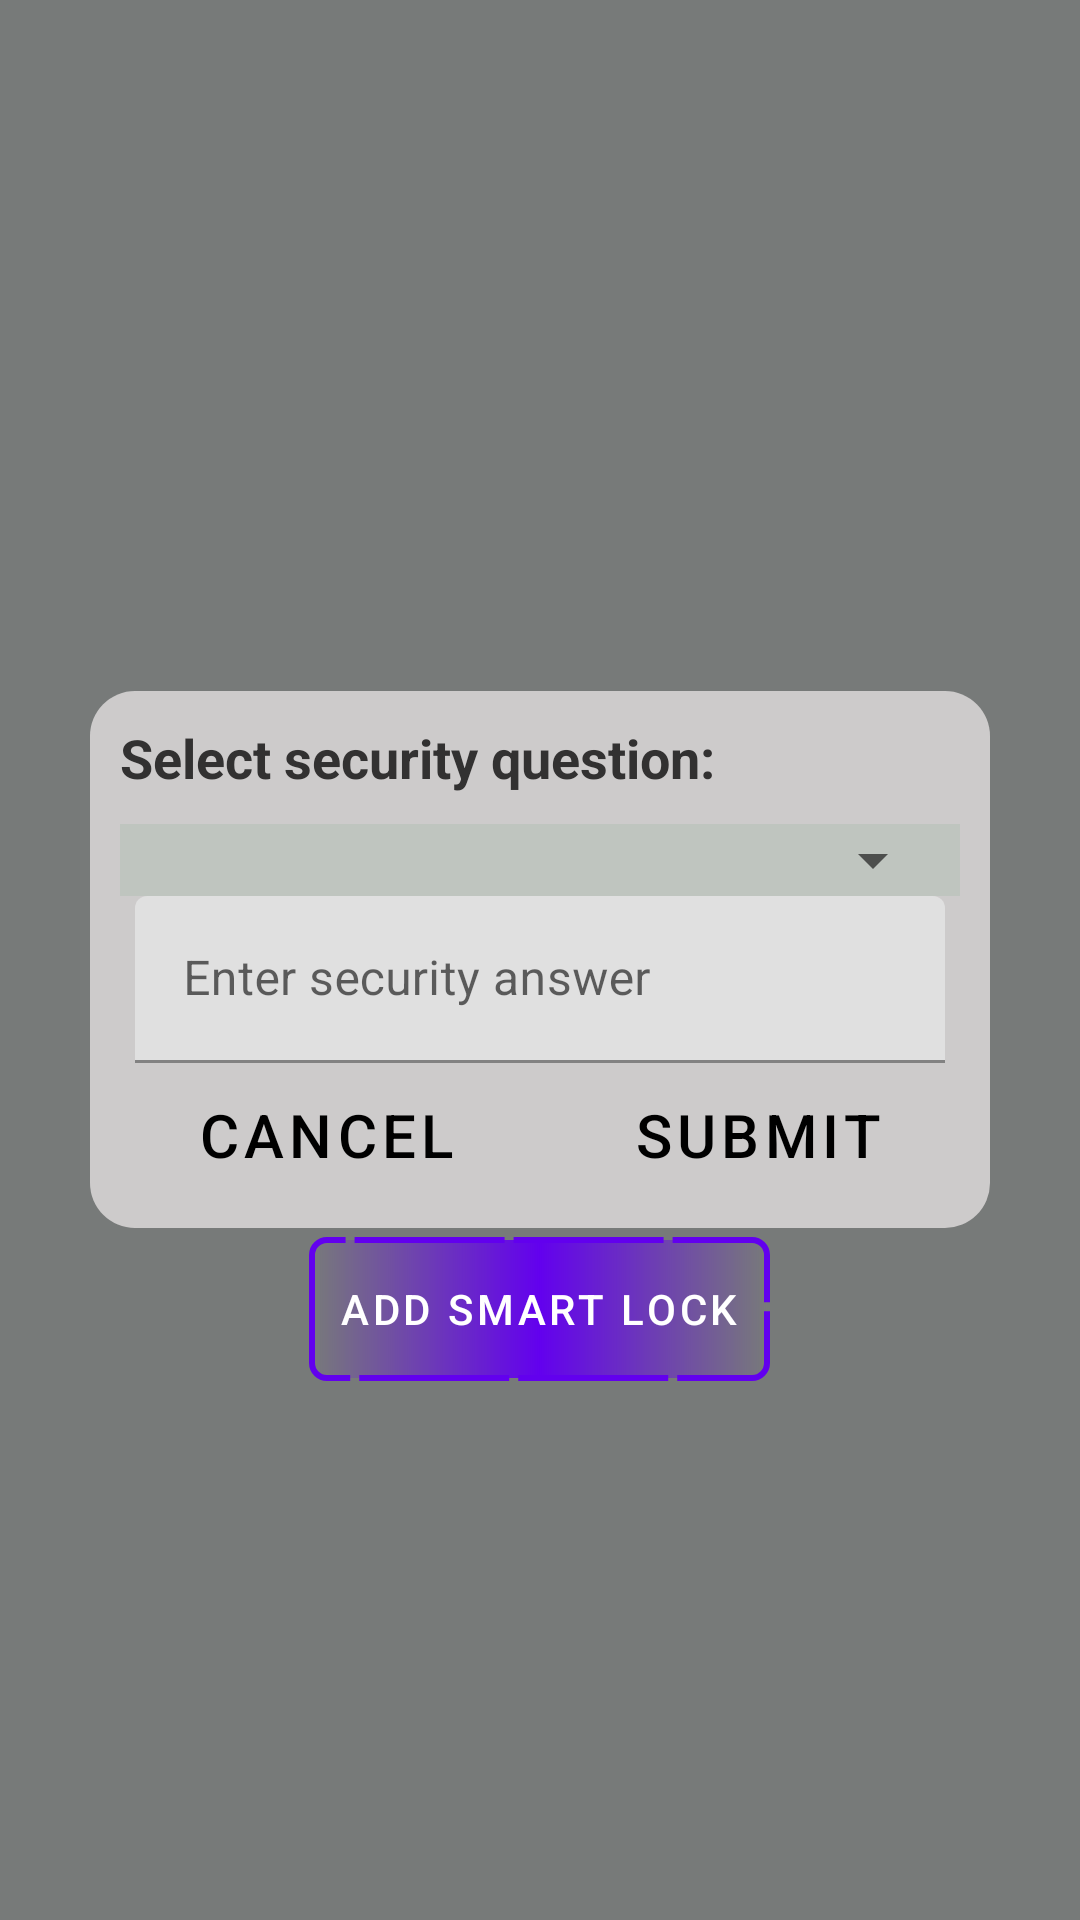

Here is an Android app screen rendered from its layout file. Give the layout XML and the strings, colors and styles it references.
<!-- AndroidManifest.xml: fallback theme Theme.MaterialComponents.DayNight.NoActionBar -->
<!-- res/layout/activity_setup_question.xml -->
<?xml version="1.0" encoding="utf-8"?>
<RelativeLayout xmlns:android="http://schemas.android.com/apk/res/android"
    xmlns:tools="http://schemas.android.com/tools"
    android:layout_width="match_parent"
    android:layout_height="match_parent"
    tools:context=".SetupQuestion"
    android:background="#777A79">

    <LinearLayout
        android:id="@+id/linearLayoutMain"
        android:layout_width="match_parent"
        android:layout_height="wrap_content"
        android:background="@drawable/setup_pin"
        android:layout_centerInParent="true"
        android:layout_marginLeft="30dp"
        android:layout_marginRight="30dp"
        android:orientation="vertical"
        android:paddingLeft="10dp"
        android:paddingRight="10dp">
        <TextView
            android:layout_width="wrap_content"
            android:layout_height="wrap_content"
            android:text="@string/select_security_question"
            android:textSize="18sp"
            android:textColor="#323131"
            android:textStyle="bold"
            android:layout_marginTop="10dp"/>

        <RelativeLayout
            android:layout_width="match_parent"
            android:layout_height="wrap_content"
            android:background="#BFC5BF"
            android:layout_marginTop="10dp">
            <Spinner
                android:id="@+id/spinnerQuestion"
                android:layout_width="wrap_content"
                android:layout_height="wrap_content"
                android:layout_alignParentEnd="true"
                android:layout_marginEnd="5dp"/>
        </RelativeLayout>

        <com.google.android.material.textfield.TextInputLayout
            android:layout_width="match_parent"
            android:layout_height="wrap_content">
            <EditText
                android:id="@+id/editTextAnswer"
                android:layout_width="match_parent"
                android:layout_height="wrap_content"
                android:inputType="text"
                android:textColor="#5C5B5B"
                android:hint="@string/enter_security_answer"
                android:textColorHint="#5C5B5B"
                android:autofillHints="@string/enter_security_answer"
                android:layout_marginLeft="5dp"
                android:layout_marginRight="5dp"/>
        </com.google.android.material.textfield.TextInputLayout>

        <LinearLayout
            android:layout_width="match_parent"
            android:layout_height="wrap_content"
            android:weightSum="2"
            android:orientation="horizontal"
            android:layout_marginBottom="7dp">
            <Button
                android:id="@+id/buttonCancel"
                android:layout_width="wrap_content"
                android:layout_height="wrap_content"
                style="?android:attr/buttonBarButtonStyle"
                android:layout_weight="1"
                android:background="@drawable/security_button_background"
                android:layout_marginEnd="4dp"
                android:text="@string/cancel"
                android:textSize="20sp"
                android:textColor="#000000"/>
            <Button
                android:id="@+id/buttonSubmit"
                android:layout_width="wrap_content"
                android:layout_height="wrap_content"
                style="?android:attr/buttonBarButtonStyle"
                android:layout_weight="1"
                android:background="@drawable/security_button_background"
                android:layout_marginStart="4dp"
                android:text="@string/submit"
                android:textColor="#000000"
                android:textSize="20sp"/>
        </LinearLayout>
    </LinearLayout>
    <Button
        android:id="@+id/buttonSmartLock"
        android:layout_width="wrap_content"
        android:layout_height="wrap_content"
        android:layout_centerHorizontal="true"
        android:text="@string/add_smart_lock"
        android:layout_below="@id/linearLayoutMain"
        android:background="@drawable/background_smart_lock"
        android:paddingStart="10dp"
        android:paddingEnd="10dp"
        android:textColor="#ffffff"
        android:layout_marginTop="3dp"/>

</RelativeLayout>
<!-- resources referenced by this layout -->
<resources>
  <!-- drawable background_smart_lock (drawable) -->
  <?xml version="1.0" encoding="utf-8"?>
  <shape xmlns:android="http://schemas.android.com/apk/res/android"
      android:shape="rectangle">
      <solid android:color="#00ff00"/>
      <corners
          android:radius="5dp"/>
      <stroke
          android:width="2dp"
          android:color="#299793"
          android:dashWidth="50dp"
          android:dashGap="3dp"/>
      <gradient
          android:centerColor="#393C3E"/>
  </shape>
  <!-- drawable security_button_background (drawable) -->
  <?xml version="1.0" encoding="utf-8"?>
  <shape xmlns:android="http://schemas.android.com/apk/res/android">
      <solid android:color="#DCD9D9"/>
      <corners
          android:radius="5dp"/>
  </shape>
  <!-- drawable setup_pin (drawable) -->
  <?xml version="1.0" encoding="utf-8"?>
  <shape xmlns:android="http://schemas.android.com/apk/res/android">
      <solid android:color="#CDCBCB"/>
      <corners
          android:radius="15dp"/>
  </shape>
  <string name="add_smart_lock">Add smart lock</string>
  <string name="cancel">Cancel</string>
  <string name="enter_security_answer">Enter security answer</string>
  <string name="select_security_question">Select security question:</string>
  <string name="submit">submit</string>
</resources>
